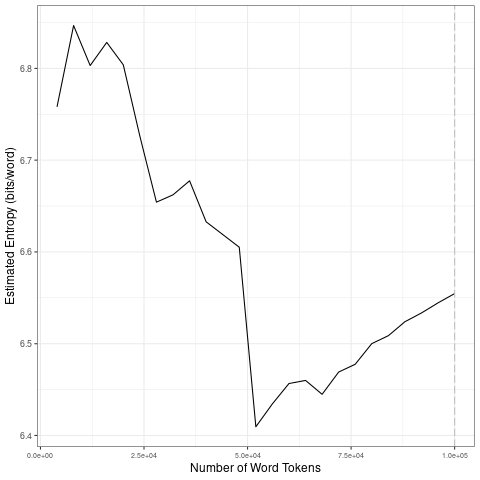

Values plotted in this chart, from the file beside it:
file, entropy.Corpus.Size, entropy.Entropy, sd.Corpus.Size, sd.SD
data/2021_by_en/2021-11-13_tokens_1-gram…, 4000, 6.758, 20000, 0.03331
data/2021_by_en/2021-11-13_tokens_1-gram…, 8000, 6.847, 40000, 0.03498
data/2021_by_en/2021-11-13_tokens_1-gram…, 12000, 6.803, 60000, 0.09931
data/2021_by_en/2021-11-13_tokens_1-gram…, 16000, 6.828, 80000, 0.02061
data/2021_by_en/2021-11-13_tokens_1-gram…, 20000, 6.804, 1e+05, 0.01783
data/2021_by_en/2021-11-13_tokens_1-gram…, 24000, 6.726, 20000, 0.03331
data/2021_by_en/2021-11-13_tokens_1-gram…, 28000, 6.654, 40000, 0.03498
data/2021_by_en/2021-11-13_tokens_1-gram…, 32000, 6.662, 60000, 0.09931
data/2021_by_en/2021-11-13_tokens_1-gram…, 36000, 6.678, 80000, 0.02061
data/2021_by_en/2021-11-13_tokens_1-gram…, 40000, 6.633, 1e+05, 0.01783
data/2021_by_en/2021-11-13_tokens_1-gram…, 44000, 6.619, 20000, 0.03331
data/2021_by_en/2021-11-13_tokens_1-gram…, 48000, 6.605, 40000, 0.03498
data/2021_by_en/2021-11-13_tokens_1-gram…, 52000, 6.409, 60000, 0.09931
data/2021_by_en/2021-11-13_tokens_1-gram…, 56000, 6.434, 80000, 0.02061
data/2021_by_en/2021-11-13_tokens_1-gram…, 60000, 6.457, 1e+05, 0.01783
data/2021_by_en/2021-11-13_tokens_1-gram…, 64000, 6.46, 20000, 0.03331
data/2021_by_en/2021-11-13_tokens_1-gram…, 68000, 6.445, 40000, 0.03498
data/2021_by_en/2021-11-13_tokens_1-gram…, 72000, 6.469, 60000, 0.09931
data/2021_by_en/2021-11-13_tokens_1-gram…, 76000, 6.478, 80000, 0.02061
data/2021_by_en/2021-11-13_tokens_1-gram…, 80000, 6.5, 1e+05, 0.01783
data/2021_by_en/2021-11-13_tokens_1-gram…, 84000, 6.509, 20000, 0.03331
data/2021_by_en/2021-11-13_tokens_1-gram…, 88000, 6.524, 40000, 0.03498
data/2021_by_en/2021-11-13_tokens_1-gram…, 92000, 6.534, 60000, 0.09931
data/2021_by_en/2021-11-13_tokens_1-gram…, 96000, 6.545, 80000, 0.02061
data/2021_by_en/2021-11-13_tokens_1-gram…, 1e+05, 6.555, 1e+05, 0.01783
